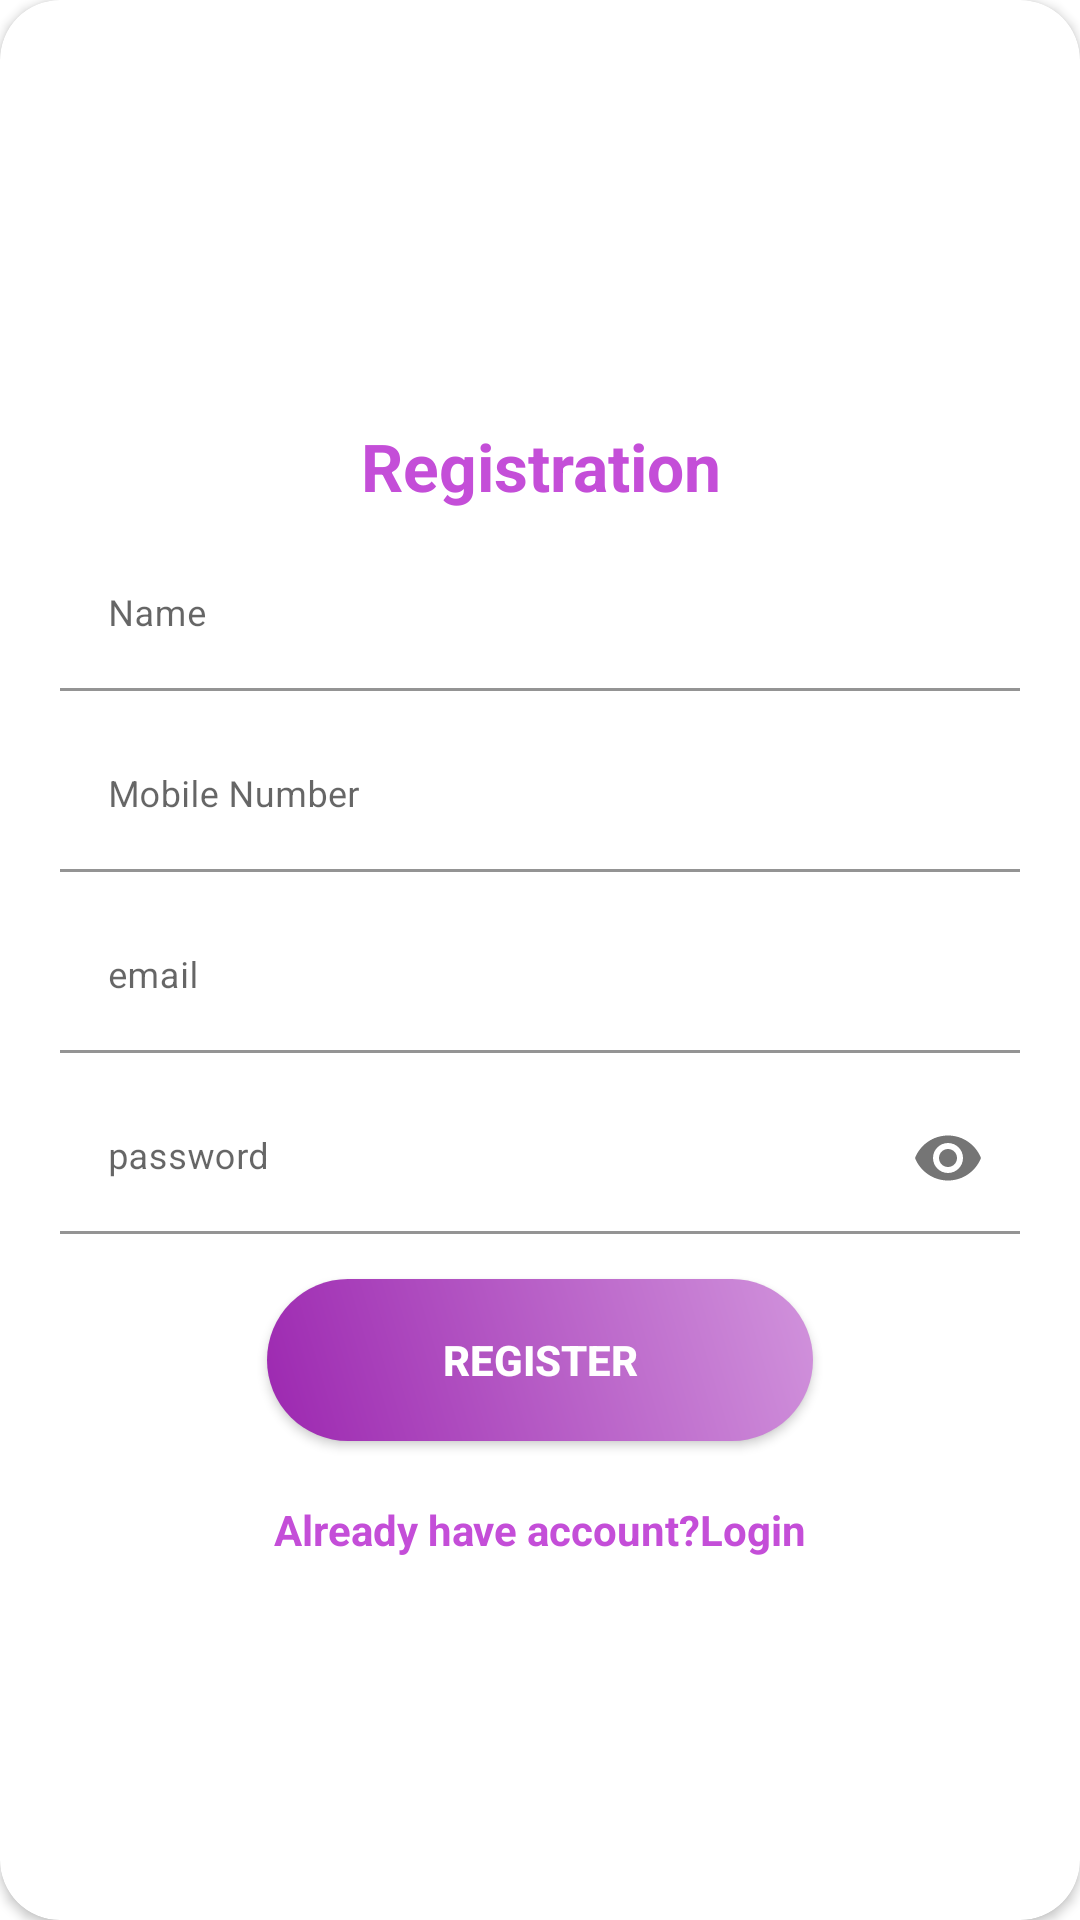

This screen was rendered from an Android layout file. Write that file and the resources it references.
<!-- AndroidManifest.xml: application theme Theme.CallingApp -->
<!-- res/layout/layout_register.xml -->
<?xml version="1.0" encoding="utf-8"?>
<androidx.cardview.widget.CardView
    xmlns:android="http://schemas.android.com/apk/res/android"
    xmlns:app="http://schemas.android.com/apk/res-auto"
    style="@style/loginCard"
    app:cardCornerRadius="@dimen/loginCardRadius"
    android:elevation="5dp"
    android:layout_gravity="center"
    android:id="@+id/registrationlayout"
    android:layout_marginTop="@dimen/loginViewsMargin"
    android:layout_marginBottom="@dimen/loginViewsMargin"
    android:background="@color/whiteCardColor">

    <LinearLayout
        style="@style/linearParent"
        android:layout_gravity="center"
        android:padding="@dimen/loginViewsMargin">

        <TextView
            style="@style/headerTextPrimary"
            android:text="Registration"
            android:layout_marginTop="@dimen/loginViewsMargin"/>

        <com.google.android.material.textfield.TextInputLayout
            style="@style/parent"
            android:layout_marginTop="@dimen/signup_text_margin_top">
            <EditText
                style="@style/modifiedEditText"
                android:inputType="text"
                android:maxLines="1"
                android:background="@android:color/transparent"
                android:id="@+id/regisname"
                android:hint="Name"/>
        </com.google.android.material.textfield.TextInputLayout>

        <com.google.android.material.textfield.TextInputLayout
            style="@style/parent"
            android:layout_marginTop="@dimen/signup_text_margin_top">
            <EditText
                style="@style/modifiedEditText"
                android:inputType="number"
                android:maxLines="1"
                android:background="@android:color/transparent"
                android:id="@+id/regismobile"
                android:hint="Mobile Number"/>
        </com.google.android.material.textfield.TextInputLayout>

        <com.google.android.material.textfield.TextInputLayout
            style="@style/parent"
            android:layout_marginTop="@dimen/signup_text_margin_top">
            <EditText
                style="@style/modifiedEditText"
                android:inputType="textEmailAddress"
                android:maxLines="1"
                android:background="@android:color/transparent"
                android:id="@+id/regiemail"
                android:hint="email"/>
        </com.google.android.material.textfield.TextInputLayout>

        <com.google.android.material.textfield.TextInputLayout
            style="@style/parent"
            app:passwordToggleEnabled="true"
            android:layout_marginTop="@dimen/signup_text_margin_top">
            <EditText
                style="@style/modifiedEditText"
                android:hint="password"
                android:maxLines="1"
                android:background="@android:color/transparent"
                android:id="@+id/regipassword"
                android:inputType="textPassword"/>
        </com.google.android.material.textfield.TextInputLayout>

        <Button
            style="@style/loginButton"
            android:layout_gravity="center"
            android:id="@+id/regibutton"
            android:layout_marginTop="15dp"
            android:text="Register" />

        <TextView
            style="@style/parent"
            android:textAlignment="center"
            android:textStyle="bold"
            android:textColor="@color/primaryTextColor"
            android:id="@+id/transferLogin"
            android:text="Already have account?Login"
            android:layout_marginTop="@dimen/loginViewsMargin"/>

    </LinearLayout>
</androidx.cardview.widget.CardView>
<!-- resources referenced by this layout -->
<resources>
  <color name="primaryTextColor">#C44ED8</color>
  <color name="whiteCardColor">#fff</color>
  <dimen name="loginCardRadius">20dp</dimen>
  <dimen name="loginViewsMargin">20dp</dimen>
  <dimen name="signup_text_margin_top">10dp</dimen>
  <style name="headerTextPrimary" parent="headerText">
          <item name="android:textColor">@color/primaryTextColor</item>
      </style>
  <style name="linearParent" parent="parent">
          <item name="android:orientation">vertical</item>
      </style>
  <style name="loginButton" parent="viewParent">
          <item name="android:background">@drawable/login_button_bk</item>
          <item name="android:textColor">@color/whiteTextColor</item>
          <item name="android:textStyle">bold</item>
      </style>
  <style name="loginCard" parent="parent" />
  <style name="modifiedEditText" parent="parent">
          <item name="android:textSize">@dimen/newsMoreTextSize</item>
  
      </style>
  <style name="parent">
          <item name="android:layout_width">match_parent</item>
          <item name="android:layout_height">wrap_content</item>
      </style>
  <style name="Theme.CallingApp" parent="Theme.MaterialComponents.DayNight.DarkActionBar">
          
          <item name="colorPrimary">@color/purple_500</item>
          <item name="colorPrimaryVariant">@color/purple_700</item>
          <item name="colorOnPrimary">@color/white</item>
          
          <item name="colorSecondary">@color/teal_200</item>
          <item name="colorSecondaryVariant">@color/teal_700</item>
          <item name="colorOnSecondary">@color/black</item>
          
          <item name="android:statusBarColor" tools:targetApi="l">?attr/colorPrimaryVariant</item>
          
  
      </style>
  <style name="headerText" parent="parent">
          <item name="android:textSize">@dimen/headerTextSize</item>
          <item name="android:textAlignment">center</item>
          <item name="android:textColor">@color/whiteTextColor</item>
          <item name="android:textStyle">bold</item>
      </style>
  <style name="viewParent">
          <item name="android:layout_width">wrap_content</item>
          <item name="android:layout_height">wrap_content</item>
      </style>
  <!-- drawable login_button_bk (drawable) -->
  <?xml version="1.0" encoding="utf-8"?>
  <shape xmlns:android="http://schemas.android.com/apk/res/android" android:shape="rectangle" >
      <corners
          android:radius="27dp"
          />
      <gradient
          android:angle="45"
          android:centerX="35%"
          android:startColor="#9C27B0"
          android:endColor="#D193DC"
          android:type="linear"
          />
      <size
          android:width="182dp"
          android:height="54dp"
          />
  </shape>
  <color name="whiteTextColor">#fff</color>
  <dimen name="newsMoreTextSize">12sp</dimen>
  <color name="purple_500">#FF6200EE</color>
  <color name="purple_700">#FF3700B3</color>
  <color name="white">#FFFFFFFF</color>
  <color name="teal_200">#FF03DAC5</color>
  <color name="teal_700">#FF018786</color>
  <color name="black">#FF000000</color>
  <dimen name="headerTextSize">22sp</dimen>
</resources>
